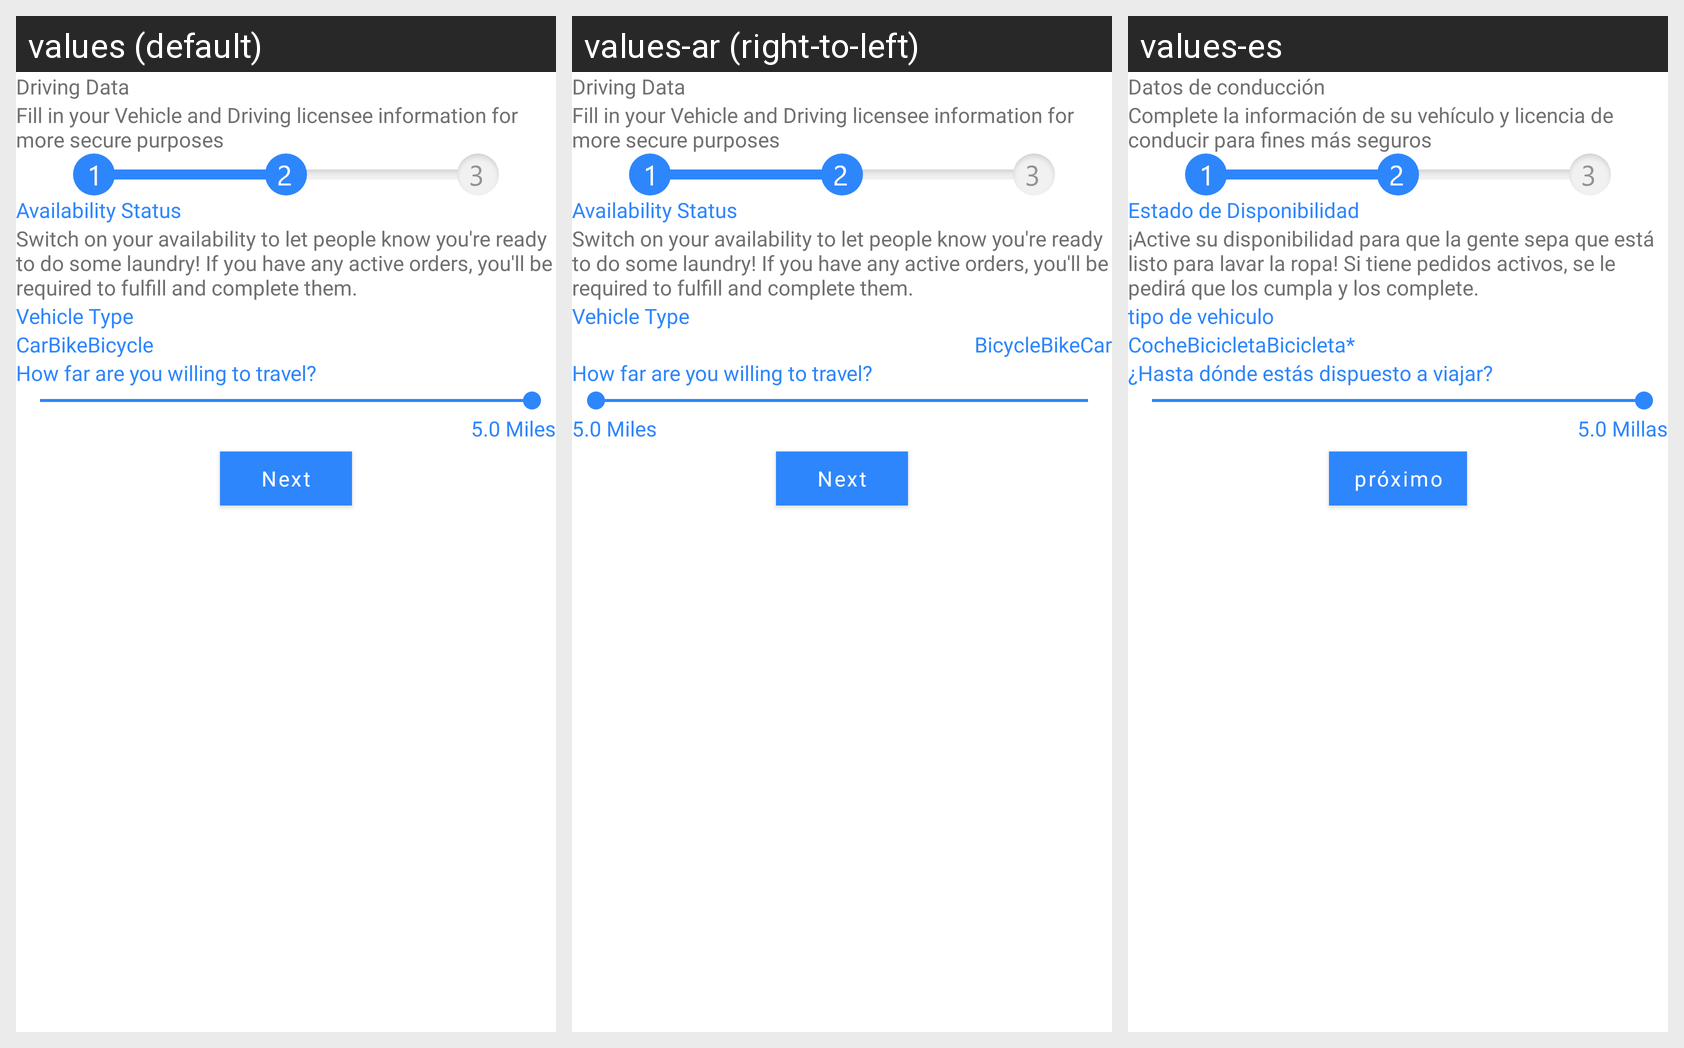

Strings drawn on this Android screen and how each of the app's shown locales translates them:
Android screen res/layout/fragment_washer_driving_data.xml rendered under 3 locales, left to right: values (default), values-ar (right-to-left), values-es. Device: Nexus 5 (rendered at 1080×1920; each locale shown at half size, 540×960, under a caption strip naming it); theme Theme.WashHomeApplication.
Strings drawn on this screen, with the default value and each locale's value (text and hints the layout hard-codes, and strings that could not be matched under every locale, appear in the picture but are not listed):

driving_data
  values: Driving Data
  values-ar: Driving Data  [not translated; the default value is used]
  values-es: Datos de conducción

fill_in_your_vehicle_and_driving_licensee_information_for_more_secure_purposes
  values: Fill in your Vehicle and Driving licensee information for more secure purposes
  values-ar: Fill in your Vehicle and Driving licensee information for more secure purposes  [not translated; the default value is used]
  values-es: Complete la información de su vehículo y licencia de conducir para fines más seguros

availability_status
  values: Availability Status
  values-ar: Availability Status  [not translated; the default value is used]
  values-es: Estado de Disponibilidad

switch_on_your_availability_to_let_people_know_you_re_ready_to_do_some_laundry_if_you_have_any_active_orders_you_ll_be_required_to_fulfill_and_complete_them
  values: Switch on your availability to let people know you're ready to do some laundry! If you have any active orders, you'll be required to fulfill and complete them.
  values-ar: Switch on your availability to let people know you're ready to do some laundry! If you have any active orders, you'll be required to fulfill and complete them.  [not translated; the default value is used]
  values-es: ¡Active su disponibilidad para que la gente sepa que está listo para lavar la ropa! Si tiene pedidos activos, se le pedirá que los cumpla y los complete.

vehicle_type
  values: Vehicle Type
  values-ar: Vehicle Type  [not translated; the default value is used]
  values-es: tipo de vehiculo

car
  values: Car
  values-ar: Car  [not translated; the default value is used]
  values-es: Coche

bike
  values: Bike
  values-ar: Bike  [not translated; the default value is used]
  values-es: Bicicleta

bicycle
  values: Bicycle
  values-ar: Bicycle  [not translated; the default value is used]
  values-es: Bicicleta*

how_far_are_you_willing_to_travel
  values: How far are you willing to travel?
  values-ar: How far are you willing to travel?  [not translated; the default value is used]
  values-es: ¿Hasta dónde estás dispuesto a viajar?

_5_0_miles
  values: 5.0 Miles
  values-ar: 5.0 Miles  [not translated; the default value is used]
  values-es: 5.0 Millas

next
  values: Next
  values-ar: Next  [not translated; the default value is used]
  values-es: próximo
